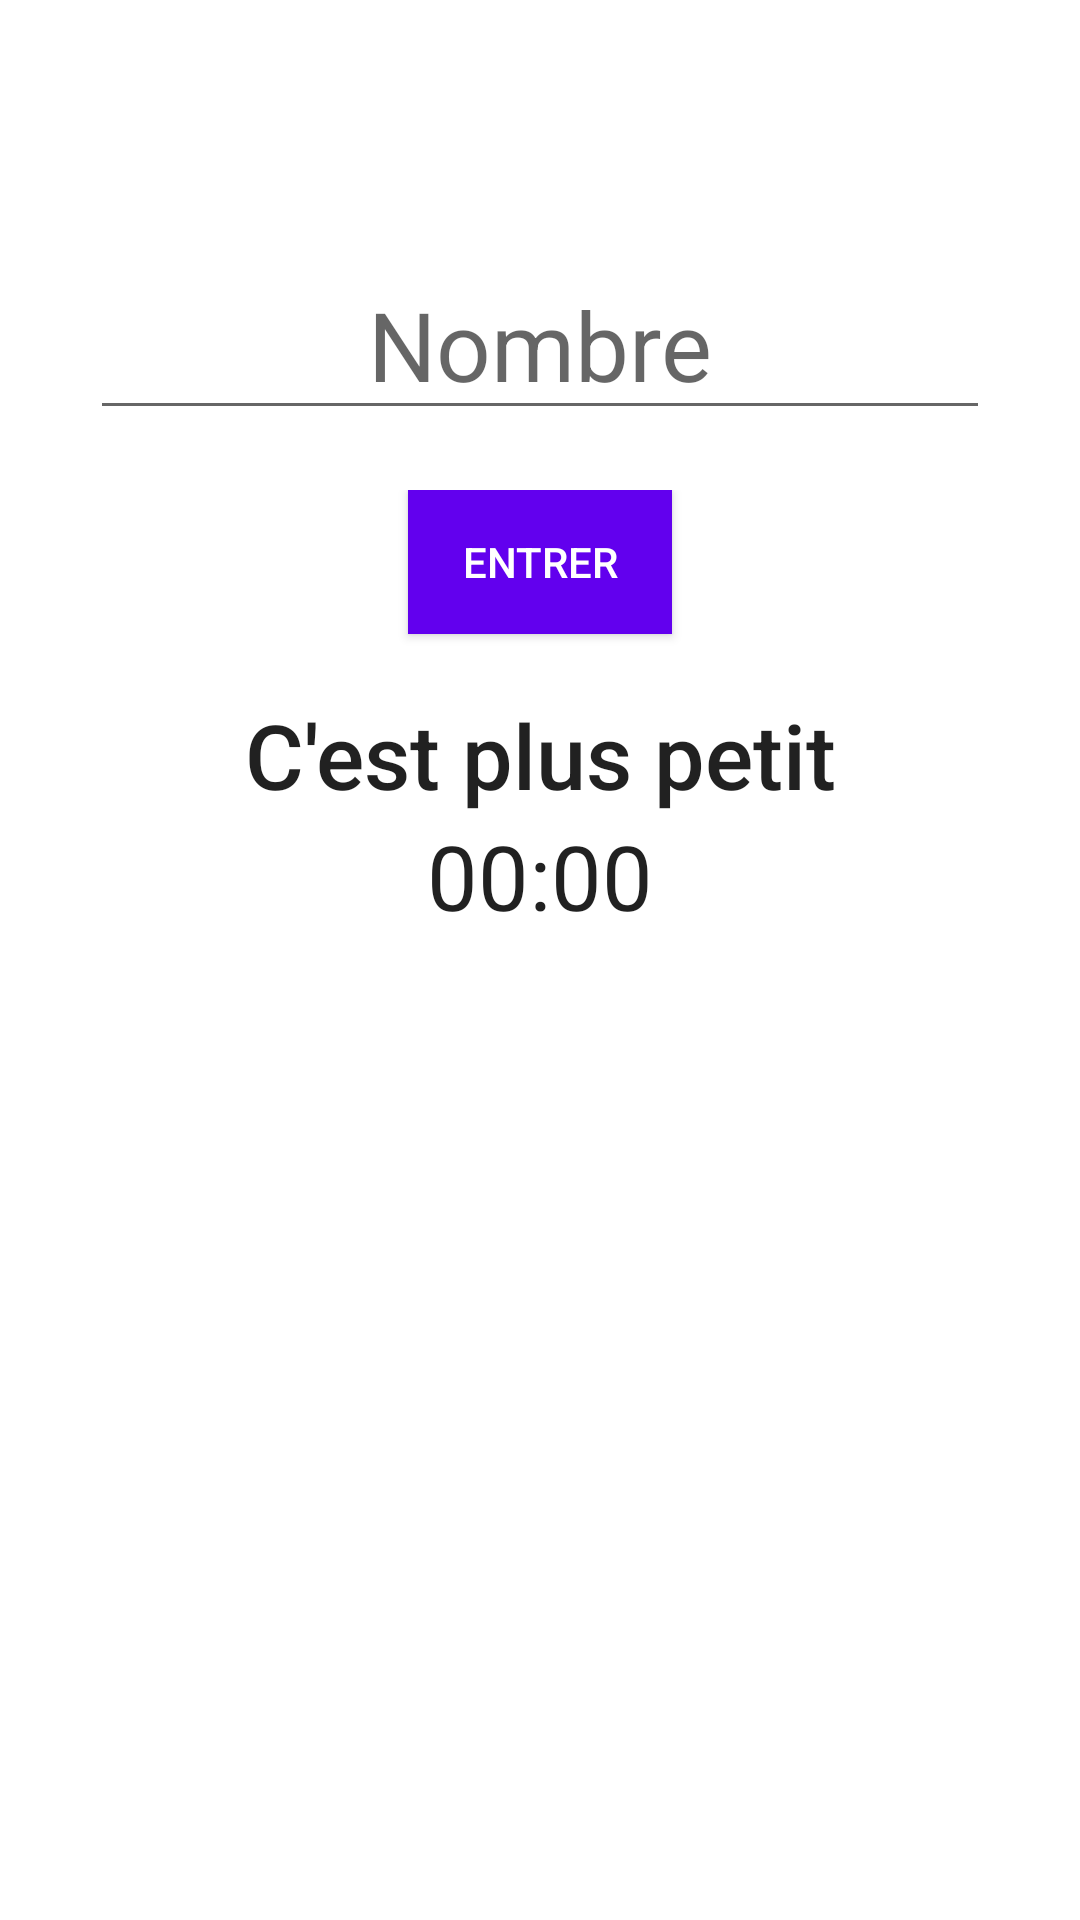

The Android layout XML behind this screen, and the referenced resources:
<!-- AndroidManifest.xml: application theme Theme.JustePrix -->
<!-- res/layout/activity_game.xml -->
<?xml version="1.0" encoding="utf-8"?>
<LinearLayout xmlns:android="http://schemas.android.com/apk/res/android"
    xmlns:app="http://schemas.android.com/apk/res-auto"
    xmlns:tools="http://schemas.android.com/tools"
    android:layout_width="match_parent"
    android:layout_height="match_parent"
    android:orientation="vertical"
    tools:context=".MainActivity">

    <TextView
        android:id="@+id/title"
        android:layout_width="match_parent"
        android:layout_height="wrap_content"
        android:layout_marginTop="44dp"
        android:gravity="center"

        android:textAppearance="@style/TextAppearance.AppCompat.Large"
        android:textSize="22sp"
        app:layout_constraintStart_toStartOf="@+id/Number"
        app:layout_constraintTop_toTopOf="parent" />

    <LinearLayout
        android:layout_width="match_parent"
        android:layout_height="wrap_content"
        android:layout_marginTop="10dp"
        android:gravity="center"
        android:orientation="vertical">

        <EditText
            android:id="@+id/Number"
            android:layout_width="300dp"
            android:layout_height="match_parent"
            android:gravity="center"
            android:hint="@string/nombre"
            android:inputType="number"
            android:textSize="32sp"
            app:layout_constraintEnd_toStartOf="@+id/EnterButton"
            app:layout_constraintStart_toStartOf="parent"
            app:layout_constraintTop_toBottomOf="@+id/text" />
    </LinearLayout>

    <LinearLayout
        android:layout_width="match_parent"
        android:layout_height="wrap_content"
        android:layout_marginTop="20dp"
        android:gravity="center"
        android:orientation="vertical">

        <androidx.appcompat.widget.AppCompatButton
            android:id="@+id/EnterButton"
            android:layout_width="wrap_content"
            android:layout_height="wrap_content"
            android:background="@color/design_default_color_primary"
            android:drawableStart="@drawable/euro"
            android:padding="10dp"
            android:text="@string/enter"
            android:textColor="@color/white" />

        <TextView
            android:id="@+id/actionsB"
            android:layout_width="match_parent"
            android:layout_height="wrap_content"
            android:layout_marginTop="20dp"
            android:gravity="center"
            android:text="@string/number_lower"
            android:textAppearance="@style/TextAppearance.AppCompat.Body2"
            android:textSize="30sp" />

        <Chronometer
            android:id="@+id/chronometer"
            android:layout_width="wrap_content"
            android:layout_height="wrap_content"
            android:countDown="false"
            android:textSize="30sp" />
    </LinearLayout>

</LinearLayout>
<!-- resources referenced by this layout -->
<resources>
  <string name="enter">Entrer</string>
  <string name="nombre">Nombre</string>
  <string name="number_lower">C\'est plus petit</string>
  <style name="Theme.JustePrix" parent="Theme.MaterialComponents.DayNight.DarkActionBar">
          
          <item name="colorPrimary">@color/purple_500</item>
          <item name="colorPrimaryVariant">@color/purple_700</item>
          <item name="colorOnPrimary">@color/white</item>
          
          <item name="colorSecondary">@color/teal_200</item>
          <item name="colorSecondaryVariant">@color/teal_700</item>
          <item name="colorOnSecondary">@color/black</item>
          
          <item name="android:statusBarColor" tools:targetApi="l">?attr/colorPrimaryVariant</item>
          
      </style>
  <!-- not gathered from this repository: default colours our renderer supplied (Android Studio template values) -->
  <color name="purple_500">#FF6200EE</color>
  <color name="purple_700">#FF3700B3</color>
  <color name="teal_200">#FF03DAC5</color>
  <color name="teal_700">#FF018786</color>
  <color name="black">#FF000000</color>
  <color name="white">#FFFFFFFF</color>
</resources>
